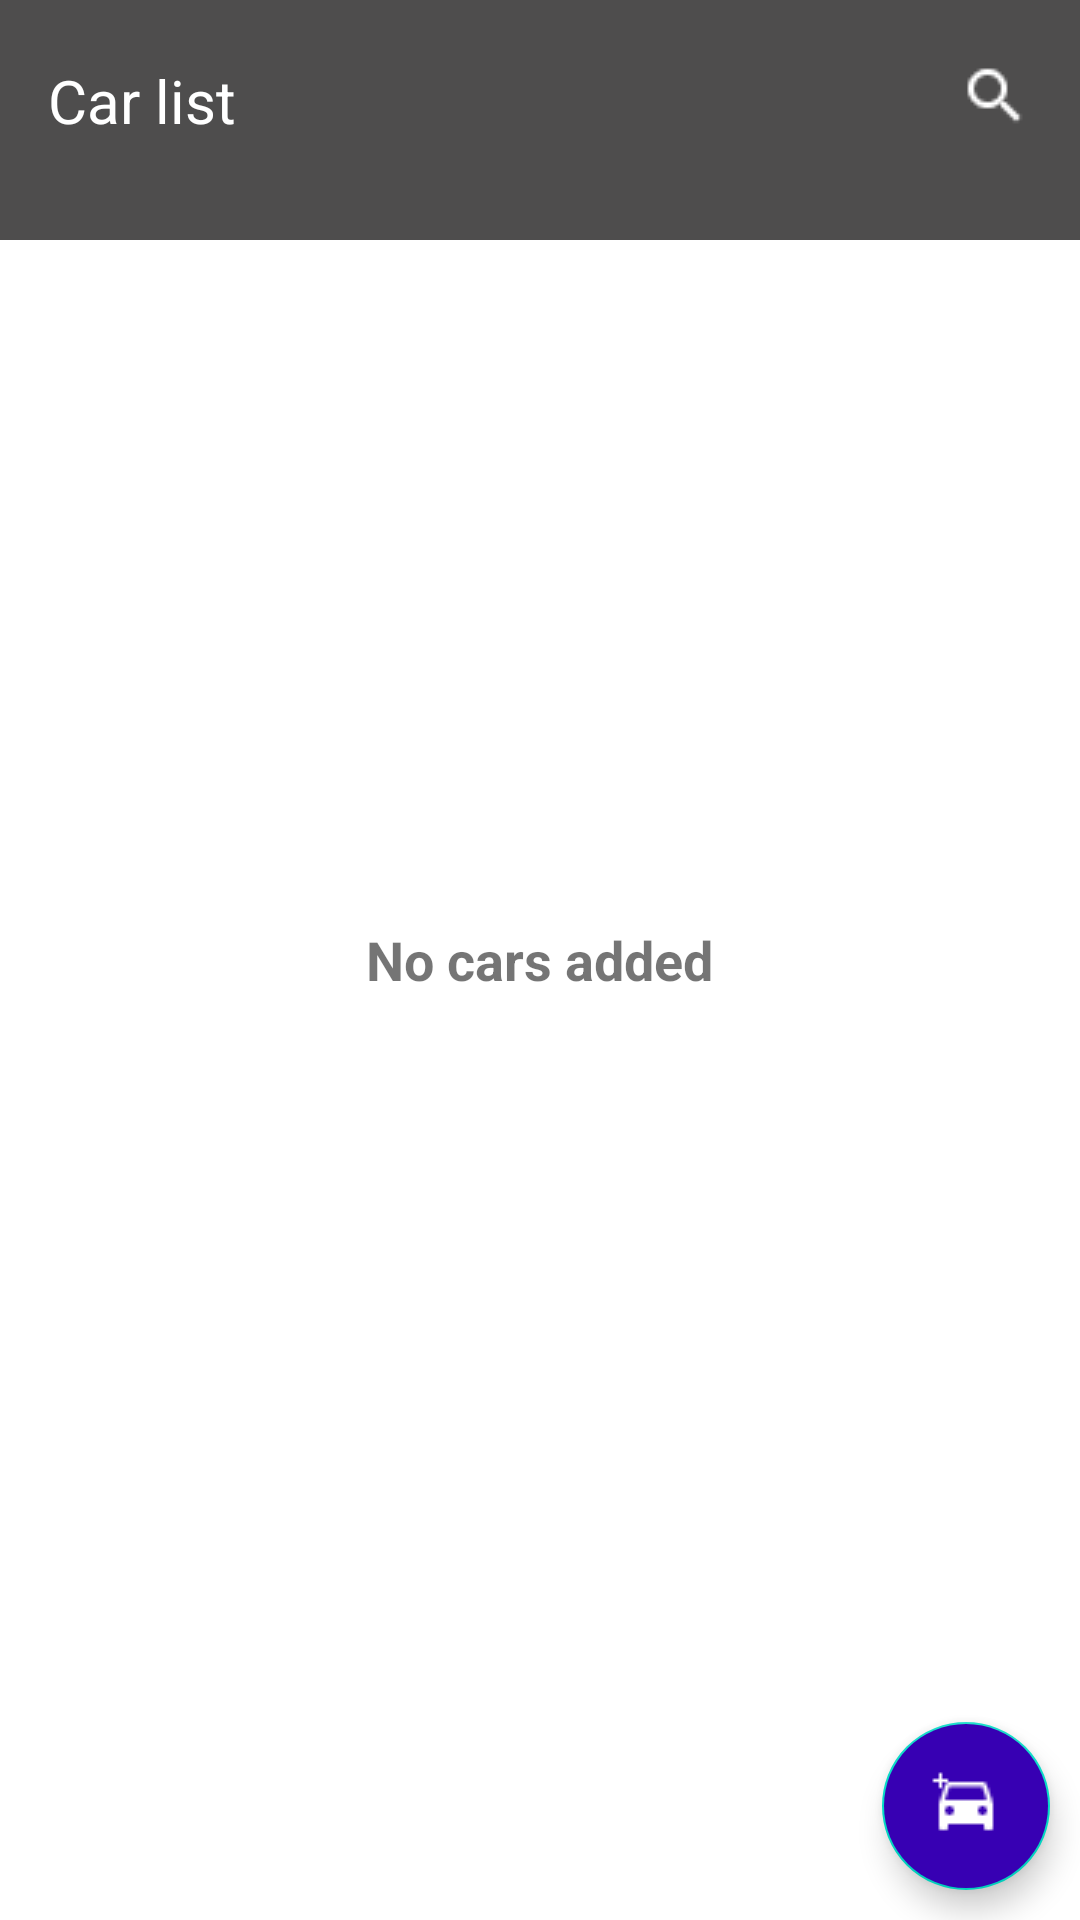

Android layout source for this screen:
<!-- AndroidManifest.xml: application theme Theme.HomeWork6STO -->
<!-- res/layout/fragment_empty_car_list.xml -->
<?xml version="1.0" encoding="utf-8"?>
<FrameLayout xmlns:android="http://schemas.android.com/apk/res/android"
    xmlns:app="http://schemas.android.com/apk/res-auto"
    xmlns:tools="http://schemas.android.com/tools"
    android:id="@+id/fScreen1_carEmpty"
    android:layout_width="match_parent"
    android:layout_height="match_parent"
    android:background="@color/white"
    tools:context="com.likchachevskiy.android.mysto.EmptyCarListFragment">

    <LinearLayout
        android:layout_width="match_parent"
        android:layout_height="80dp"
        android:background="#4E4D4D"
        android:orientation="horizontal"
        android:paddingTop="20dp"
        android:weightSum="4">

        <TextView
            android:id="@+id/tvEmptyCarList"
            android:layout_width="260dp"
            android:layout_height="match_parent"
            android:layout_marginStart="16dp"
            android:layout_weight="3"
            android:text="@string/tv_car_list"
            android:textColor="@color/white"
            android:textSize="20sp" />

        <ImageButton
            android:id="@+id/imBtnEmptyCarListSearch"
            android:layout_width="24dp"
            android:layout_height="24dp"
            android:layout_marginEnd="10dp"
            android:layout_weight="1"
            android:background="#4E4D4D"
            android:importantForAccessibility="no"
            android:src="@drawable/search"
            tools:ignore="SpeakableTextPresentCheck,TouchTargetSizeCheck" />
    </LinearLayout>

    <TextView
        android:layout_width="wrap_content"
        android:layout_height="wrap_content"
        android:layout_gravity="center"
        android:text="@string/tv_no_cars_added"
        android:textSize="18sp"
        android:textStyle="bold" />

    <com.google.android.material.floatingactionbutton.FloatingActionButton
        android:id="@+id/fabEmptyCarListAdd"
        android:layout_width="wrap_content"
        android:layout_height="wrap_content"
        android:layout_gravity="end|bottom"
        android:layout_margin="10dp"
        android:backgroundTint="@color/purple_700"
        android:src="@drawable/car"
        app:tint="@color/white"
        tools:ignore="ContentDescription,SpeakableTextPresentCheck" />

</FrameLayout>
<!-- resources referenced by this layout -->
<resources>
  <color name="purple_700">#FF3700B3</color>
  <color name="white">#FFFFFFFF</color>
  <!-- drawable car: png bitmap (drawable, 312 bytes) -->
  <!-- drawable search: png bitmap (drawable, 329 bytes) -->
  <string name="tv_car_list">Car list</string>
  <string name="tv_no_cars_added">No cars added</string>
  <style name="Theme.HomeWork6STO" parent="Theme.MaterialComponents.DayNight.NoActionBar">
          
          <item name="colorPrimary">@color/purple_500</item>
          <item name="colorPrimaryVariant">@color/purple_700</item>
          <item name="colorOnPrimary">@color/white</item>
          
          <item name="colorSecondary">@color/teal_200</item>
          <item name="colorSecondaryVariant">@color/teal_700</item>
          <item name="colorOnSecondary">@color/black</item>
          
          <item name="android:statusBarColor">?attr/colorPrimaryVariant</item>
          
      </style>
  <color name="purple_500">#FF6200EE</color>
  <color name="teal_200">#FF03DAC5</color>
  <color name="teal_700">#FF018786</color>
  <color name="black">#FF000000</color>
</resources>
